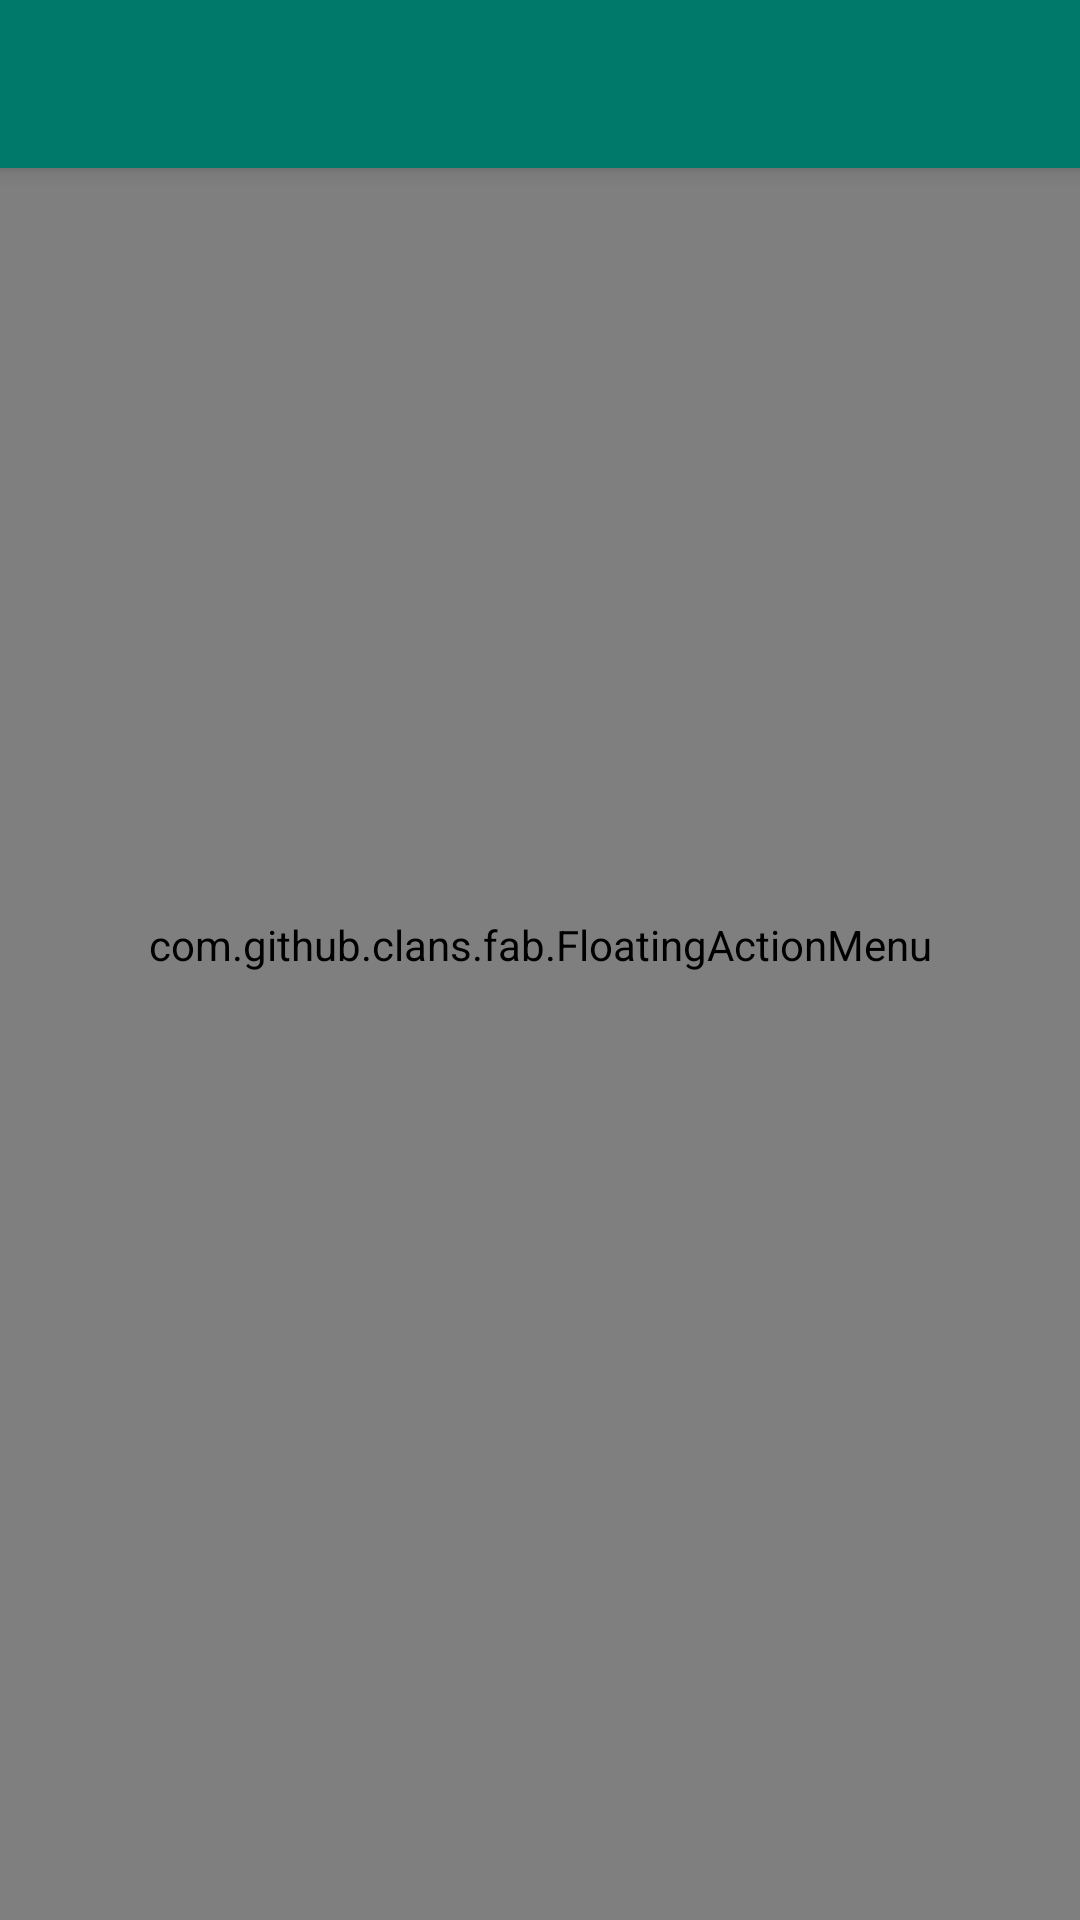

Layout XML and referenced resources for this Android screen:
<!-- AndroidManifest.xml: application theme AppTheme -->
<!-- res/layout/app_bar_main.xml -->
<?xml version="1.0" encoding="utf-8"?>
<android.support.design.widget.CoordinatorLayout xmlns:android="http://schemas.android.com/apk/res/android"
    xmlns:app="http://schemas.android.com/apk/res-auto"
    xmlns:tools="http://schemas.android.com/tools"
    android:layout_width="match_parent"
    android:layout_height="match_parent"
    tools:context="com.gabrieleuancruz.collegejobapp.MainActivity">

    <android.support.design.widget.AppBarLayout
        android:layout_width="match_parent"
        android:layout_height="wrap_content"
        android:theme="@style/AppTheme.AppBarOverlay">

        <android.support.v7.widget.Toolbar
            android:id="@+id/toolbar"
            android:layout_width="match_parent"
            android:layout_height="?attr/actionBarSize"
            android:background="?attr/colorPrimary"
            app:popupTheme="@style/AppTheme.PopupOverlay" />

    </android.support.design.widget.AppBarLayout>

    <include layout="@layout/content_main" />

    <include
        layout="@layout/fab_submenu"
        android:layout_height="wrap_content"
        android:layout_width="match_parent" />

</android.support.design.widget.CoordinatorLayout>
<!-- res/layout/content_main.xml (included above) -->
<?xml version="1.0" encoding="utf-8"?>
<RelativeLayout xmlns:android="http://schemas.android.com/apk/res/android"
    xmlns:app="http://schemas.android.com/apk/res-auto"
    xmlns:tools="http://schemas.android.com/tools"
    android:id="@+id/contenedor"
    android:layout_width="match_parent"
    android:layout_height="match_parent"
    app:layout_behavior="@string/appbar_scrolling_view_behavior"
    tools:context="com.gabrieleuancruz.collegejobapp.MainActivity"
    tools:showIn="@layout/app_bar_main">

</RelativeLayout>
<!-- res/layout/fab_submenu.xml (included above) -->
<?xml version="1.0" encoding="utf-8"?>
<RelativeLayout
    xmlns:android="http://schemas.android.com/apk/res/android"
    xmlns:fab="http://schemas.android.com/apk/res-auto"
    android:layout_width="match_parent"
    android:layout_height="match_parent">

    <com.github.clans.fab.FloatingActionMenu
        android:id="@+id/fabOptions"
        android:layout_width="match_parent"
        android:layout_height="match_parent"
        android:layout_alignParentBottom="true"
        android:layout_alignParentRight="true"
        android:paddingBottom="10dp"
        android:paddingLeft="10dp"
        android:paddingRight="10dp"
        fab:menu_backgroundColor="#ccffffff"
        fab:menu_labels_ellipsize="end"
        fab:menu_labels_singleLine="true"
        fab:menu_colorNormal="@color/primary_dark"
        fab:menu_colorPressed="@color/primary">

        <com.github.clans.fab.FloatingActionButton
            android:id="@+id/fab1"
            android:layout_width="wrap_content"
            android:layout_height="wrap_content"
            android:src="@drawable/ic_edit"
            fab:fab_label="Disabled"
            fab:fab_size="mini"
            fab:fab_colorNormal="@color/primary"/>

        <com.github.clans.fab.FloatingActionButton
            android:id="@+id/fab2"
            android:layout_width="wrap_content"
            android:layout_height="wrap_content"
            android:src="@drawable/ic_edit"
            fab:fab_label="Remove button"
            fab:fab_size="mini"
            fab:fab_colorNormal="@color/primary"/>

        <com.github.clans.fab.FloatingActionButton
            android:id="@+id/fab3"
            android:layout_width="wrap_content"
            android:layout_height="wrap_content"
            android:src="@drawable/ic_edit"
            fab:fab_label="Restore Button"
            fab:fab_size="mini"
            fab:fab_colorNormal="@color/primary"/>

    </com.github.clans.fab.FloatingActionMenu>

</RelativeLayout>
<!-- resources referenced by this layout -->
<resources>
  <color name="primary">#009688</color>
  <color name="primary_dark">#00796b</color>
  <style name="AppTheme.AppBarOverlay" parent="ThemeOverlay.AppCompat.Dark.ActionBar" />
  <style name="AppTheme.PopupOverlay" parent="ThemeOverlay.AppCompat.Light" />
  <style name="AppTheme" parent="Theme.AppCompat.Light.DarkActionBar">
          
          <item name="colorPrimary">@color/primary_dark</item>
          <item name="colorPrimaryDark">@color/primary_dark</item>
          <item name="colorAccent">@color/primary</item>
      </style>
</resources>
